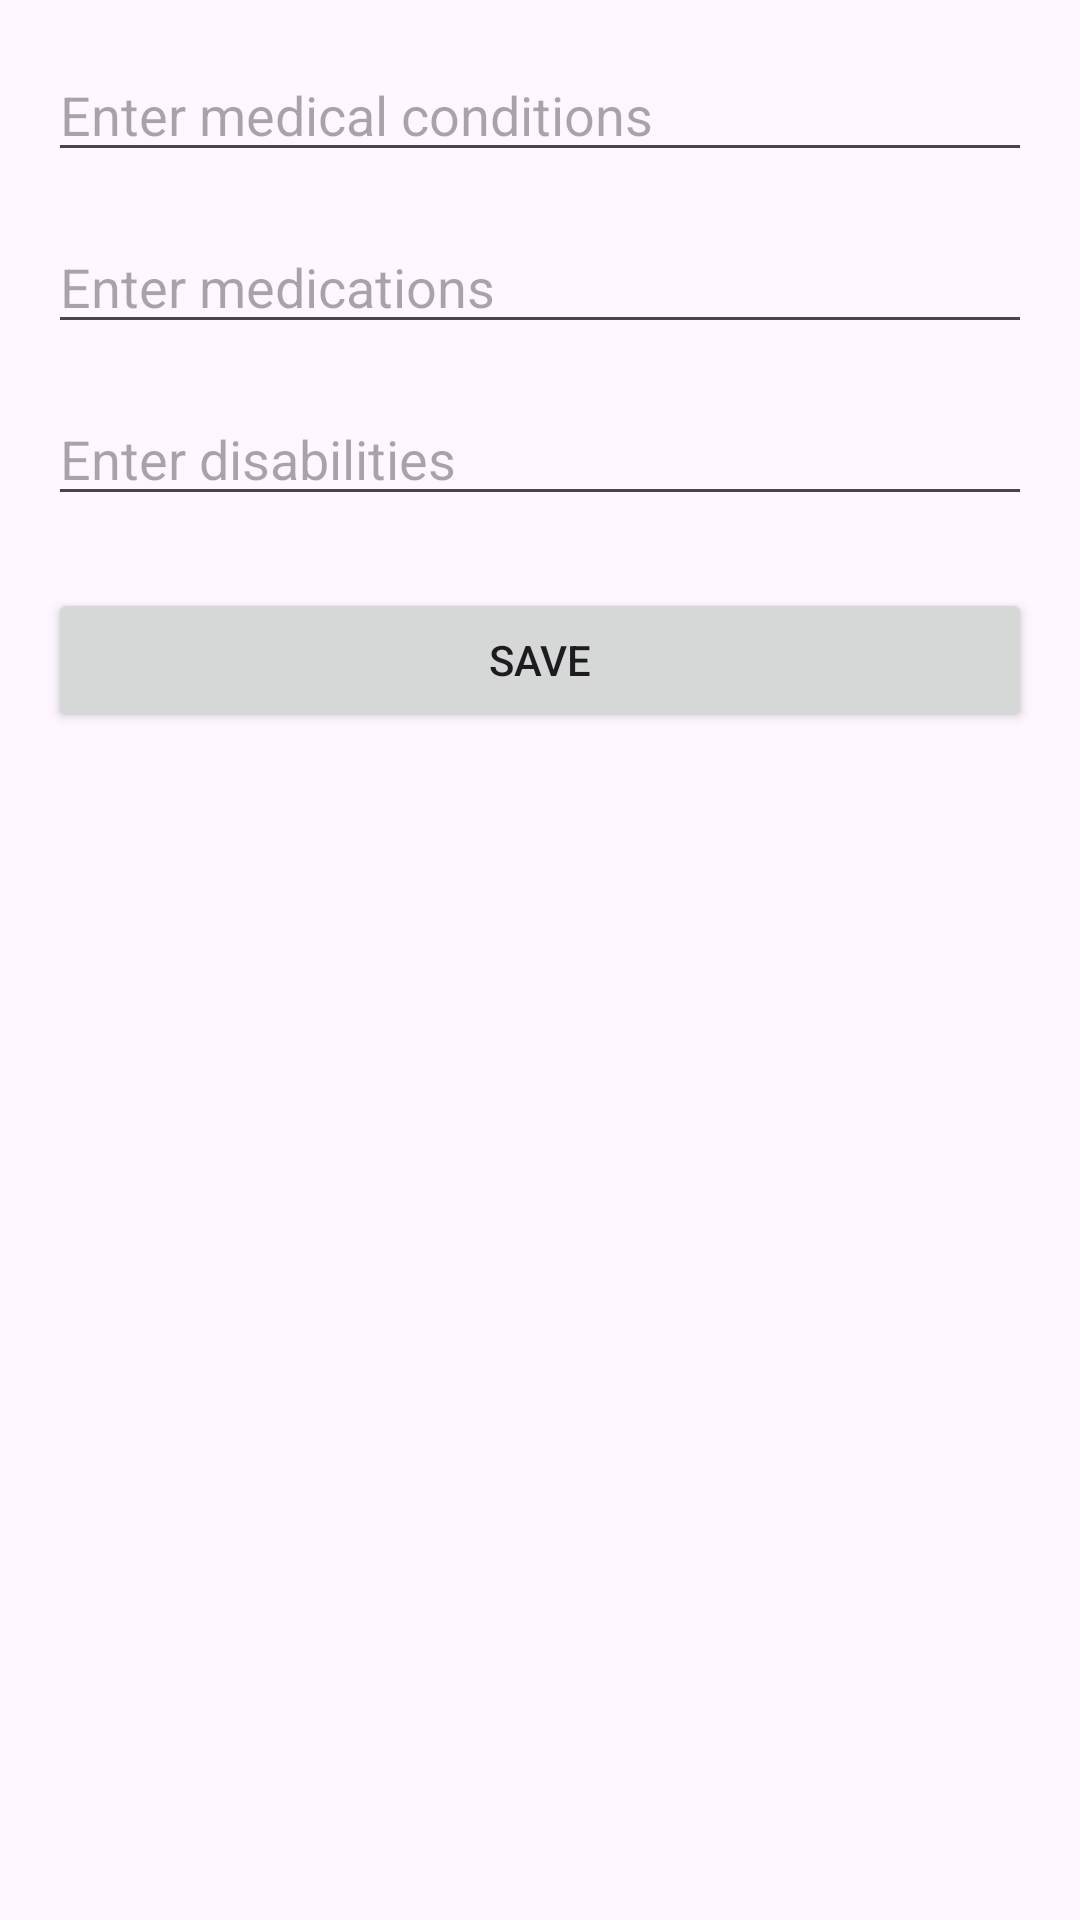

The Android layout XML behind this screen, and the referenced resources:
<!-- AndroidManifest.xml: application theme Theme.Rescue -->
<!-- res/layout/activity_health_history.xml -->
<?xml version="1.0" encoding="utf-8"?>
<ScrollView xmlns:android="http://schemas.android.com/apk/res/android"
    android:layout_width="match_parent"
    android:layout_height="match_parent"
    android:padding="16dp">

    <LinearLayout
        android:layout_width="match_parent"
        android:layout_height="wrap_content"
        android:orientation="vertical">

        <EditText
            android:id="@+id/editMedicalConditions"
            android:layout_width="match_parent"
            android:layout_height="wrap_content"
            android:hint="Enter medical conditions"
            android:inputType="textMultiLine"/>

        <EditText
            android:id="@+id/editMedications"
            android:layout_width="match_parent"
            android:layout_height="wrap_content"
            android:hint="Enter medications"
            android:inputType="textMultiLine"
            android:layout_marginTop="16dp"/>

        <EditText
            android:id="@+id/editDisabilities"
            android:layout_width="match_parent"
            android:layout_height="wrap_content"
            android:hint="Enter disabilities"
            android:inputType="textMultiLine"
            android:layout_marginTop="16dp"/>

        <Button
            android:id="@+id/btnSaveHealthHistory"
            android:layout_width="match_parent"
            android:layout_height="wrap_content"
            android:text="Save"
            android:layout_marginTop="24dp"/>
    </LinearLayout>
</ScrollView>
<!-- resources referenced by this layout -->
<resources>
  <style name="Theme.Rescue" parent="Base.Theme.Rescue" />
  <style name="Base.Theme.Rescue" parent="Theme.Material3.DayNight.NoActionBar">
  
      </style>
</resources>
